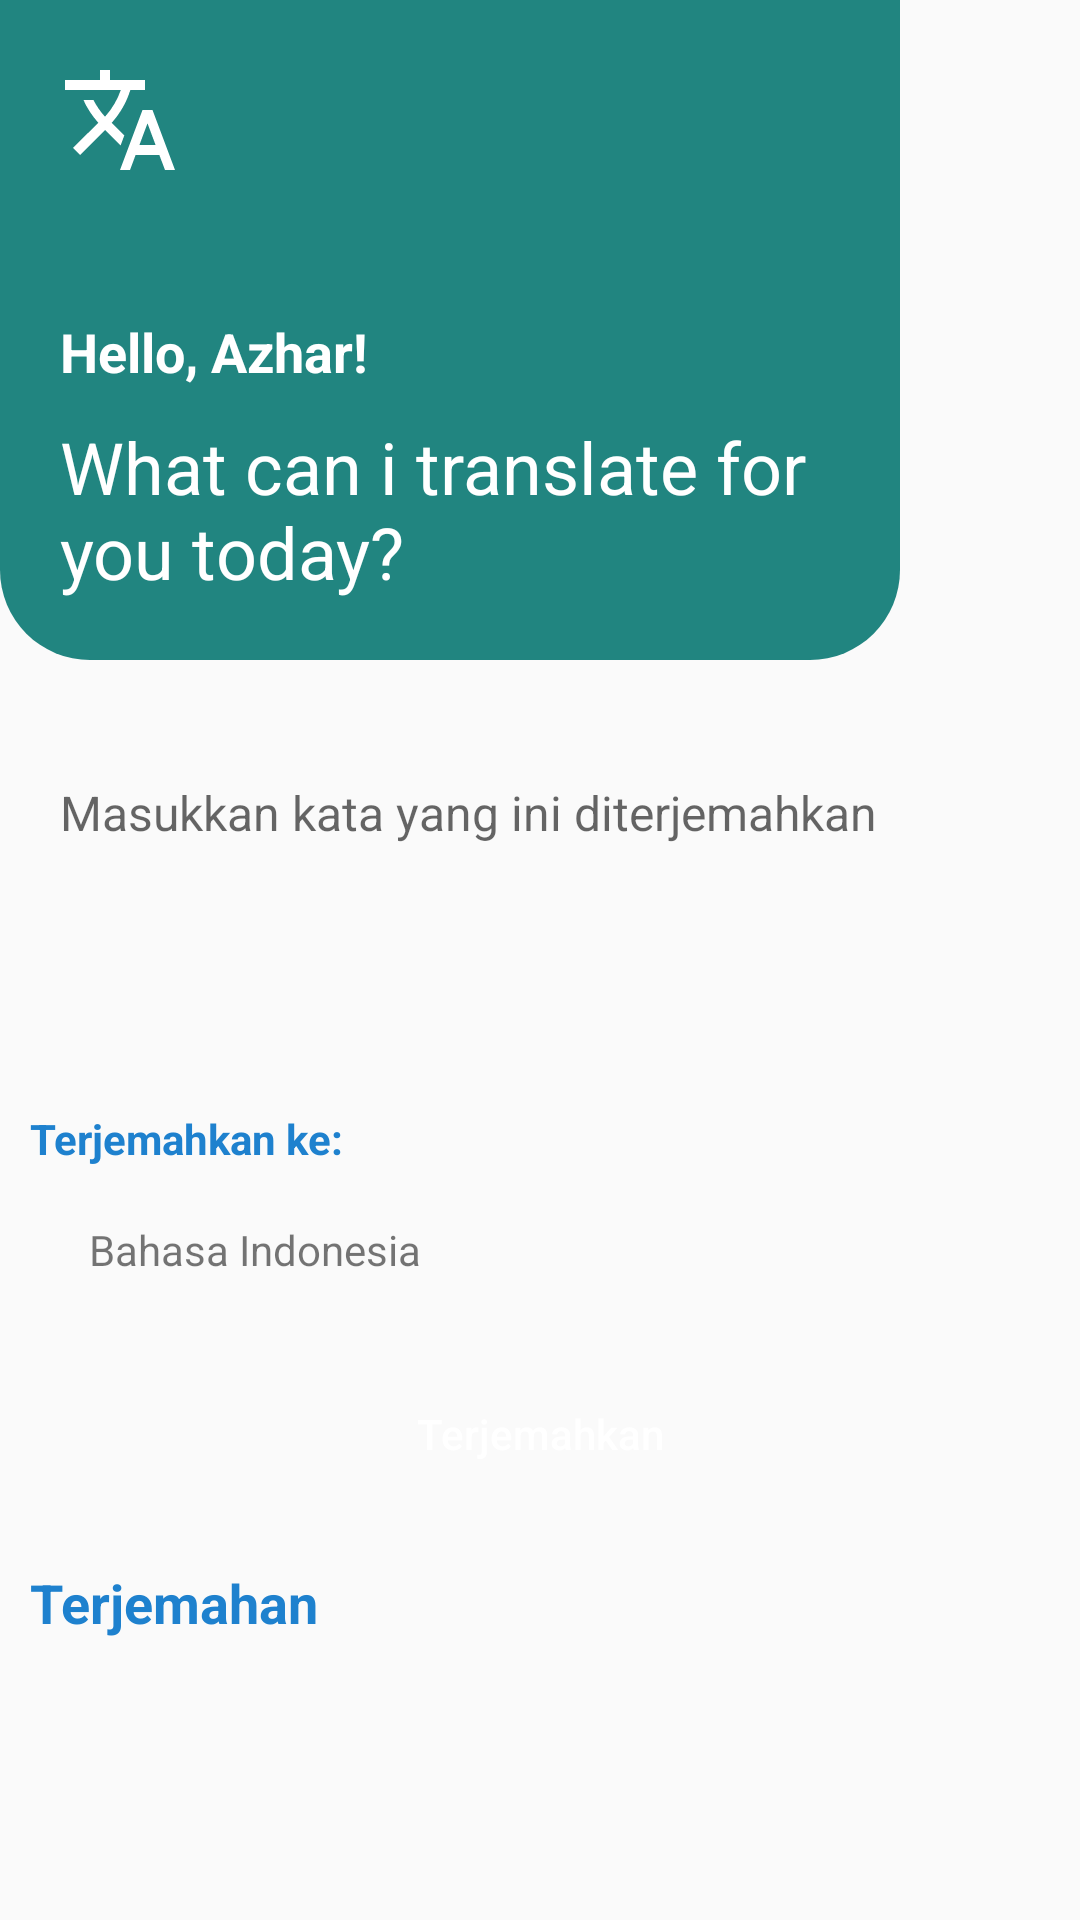

The Android layout XML behind this screen, and the referenced resources:
<!-- AndroidManifest.xml: application theme Theme.AplikasiELearning -->
<!-- res/layout/activity_translation.xml -->
<?xml version="1.0" encoding="utf-8"?>
<RelativeLayout xmlns:android="http://schemas.android.com/apk/res/android"
    xmlns:app="http://schemas.android.com/apk/res-auto"
    xmlns:tools="http://schemas.android.com/tools"
    android:layout_width="match_parent"
    android:layout_height="match_parent"
    android:fitsSystemWindows="true">

    <include
        android:id="@+id/toolbar"
        layout="@layout/cobacoba"/>

    <View
        android:id="@+id/viewBackgroud"
        android:layout_width="match_parent"
        android:layout_height="match_parent"
        android:background="#260000"
        android:visibility="gone"/>

    <androidx.coordinatorlayout.widget.CoordinatorLayout
        android:layout_width="match_parent"
        android:layout_height="match_parent"
        android:layout_below="@id/toolbar"
        android:layout_marginTop="20dp">

        <androidx.core.widget.NestedScrollView
            android:layout_width="match_parent"
            android:layout_height="match_parent">

            <LinearLayout
                android:layout_width="match_parent"
                android:layout_height="wrap_content"
                android:orientation="vertical">

                <LinearLayout
                    android:layout_width="match_parent"
                    android:layout_height="wrap_content"
                    android:layout_margin="10dp"
                    android:background="@drawable/bg_rounded_line"
                    android:minHeight="100dp"
                    android:orientation="vertical">

                    <EditText
                        android:layout_width="match_parent"
                        android:layout_height="wrap_content"
                        android:layout_margin="10dp"
                        android:background="@android:color/transparent"
                        android:hint="Masukkan kata yang ini diterjemahkan"
                        android:scrollbars="vertical"
                        android:textSize="@dimen/body_1"/>

                </LinearLayout>

                <RelativeLayout
                    android:layout_width="match_parent"
                    android:layout_height="wrap_content"
                    android:layout_margin="10dp">

                    <TextView
                        android:id="@+id/tv_terjemahkan"
                        android:layout_width="wrap_content"
                        android:layout_height="wrap_content"
                        android:layout_marginBottom="10dp"
                        android:text="Terjemahkan ke:"
                        android:textColor="@color/colorPrimaryDark"
                        android:textSize="14sp"
                        android:textStyle="bold"/>

                    <TextView
                        android:id="@+id/bahasa_target"
                        android:layout_width="150dp"
                        android:layout_height="35dp"
                        android:layout_below="@id/tv_terjemahkan"
                        android:background="@drawable/bg_rounded_line"
                        android:text="Bahasa Indonesia"
                        android:gravity="center"/>
                </RelativeLayout>

                <Button
                    android:id="@+id/btn_translation"
                    android:layout_width="match_parent"
                    android:layout_height="wrap_content"
                    android:layout_gravity="center_horizontal"
                    android:layout_marginStart="30dp"
                    android:layout_marginTop="10dp"
                    android:layout_marginEnd="30dp"
                    android:layout_marginBottom="10dp"
                    android:background="@drawable/bg_button"
                    android:text="Terjemahkan"
                    android:textAllCaps="false"
                    android:textColor="@color/white"/>

                <LinearLayout
                    android:id="@+id/linear_translation"
                    android:layout_width="match_parent"
                    android:layout_height="match_parent"
                    android:orientation="vertical">

                    <TextView
                        android:layout_width="wrap_content"
                        android:layout_height="wrap_content"
                        android:layout_marginStart="10dp"
                        android:layout_marginTop="10dp"
                        android:text="Terjemahan"
                        android:textColor="@color/colorPrimaryDark"
                        android:textSize="18sp"
                        android:textStyle="bold"/>

                    <androidx.recyclerview.widget.RecyclerView
                        android:id="@+id/rv_translation"
                        android:layout_width="match_parent"
                        android:layout_height="match_parent"
                        android:clipToPadding="false"/>

                </LinearLayout>
            </LinearLayout>
        </androidx.core.widget.NestedScrollView>

    </androidx.coordinatorlayout.widget.CoordinatorLayout>
</RelativeLayout>
<!-- res/layout/cobacoba.xml (included above) -->
<?xml version="1.0" encoding="utf-8"?>
<FrameLayout xmlns:android="http://schemas.android.com/apk/res/android"
    android:layout_width="300dp"
    android:layout_height="220dp"
    android:background="@drawable/bg_rounded_rect">

    <RelativeLayout
        android:layout_width="match_parent"
        android:layout_height="match_parent">

        <RelativeLayout
            android:layout_width="wrap_content"
            android:layout_height="wrap_content"
            android:layout_margin="20dp">

            <ImageView
                android:layout_width="40dp"
                android:layout_height="40dp"
                android:layout_centerVertical="true"
                android:src="@drawable/ic_translate" />

        </RelativeLayout>

        <LinearLayout
            android:layout_width="match_parent"
            android:layout_height="wrap_content"
            android:layout_alignParentBottom="true"
            android:layout_marginStart="20dp"
            android:layout_marginBottom="20dp"
            android:orientation="vertical">

            <TextView
                android:layout_width="wrap_content"
                android:layout_height="wrap_content"
                android:layout_marginTop="10dp"
                android:text="Hello, Azhar!"
                android:textColor="@android:color/white"
                android:textSize="18sp"
                android:textStyle="bold" />

            <TextView
                android:layout_width="wrap_content"
                android:layout_height="wrap_content"
                android:layout_marginTop="10dp"
                android:text="What can i translate for you today?"
                android:textColor="@android:color/white"
                android:textSize="24sp" />

        </LinearLayout>

    </RelativeLayout>

</FrameLayout>
<!-- resources referenced by this layout -->
<resources>
  <color name="colorPrimaryDark">#1E81CE</color>
  <color name="white">#FFFFFFFF</color>
  <dimen name="body_1">16sp</dimen>
  <!-- drawable bg_rounded_rect (drawable) -->
  <?xml version="1.0" encoding="utf-8"?>
  <shape xmlns:android="http://schemas.android.com/apk/res/android"
      android:shape="rectangle">
      <solid android:color="#218580" />
      <corners
          android:bottomRightRadius="30dp"
          android:bottomLeftRadius="30dp"/>
  </shape>
  <!-- drawable ic_translate (drawable) -->
  <?xml version="1.0" encoding="utf-8"?>
  <vector xmlns:android="http://schemas.android.com/apk/res/android"
      android:width="24dp"
      android:height="24dp"
      android:viewportWidth="24"
      android:viewportHeight="24"
      android:tint="@android:color/white">
      <path
          android:fillColor="@android:color/white"
          android:pathData="M12.87,15.07l-2.54,-2.51 0.03,-0.03c1.74,-1.94 2.98,-4.17 3.71,-6.53L17,6L17,4h-7L10,2L8,2v2L1,4v1.99h11.17C11.5,7.92 10.44,9.75 9,11.35 8.07,10.32 7.3,9.19 6.69,8h-2c0.73,1.63 1.73,3.17 2.98,4.56l-5.09,5.02L4,19l5,-5 3.11,3.11 0.76,-2.04zM18.5,10h-2L12,22h2l1.12,-3h4.75L21,22h2l-4.5,-12zM15.88,17l1.62,-4.33L19.12,17h-3.24z"/>
  </vector>
  <style name="Theme.AplikasiELearning" parent="Theme.AppCompat.Light.NoActionBar">
          
          <item name="colorPrimary">@color/colorPrimary</item>
          <item name="colorPrimaryVariant">@color/colorPrimaryDark</item>
          <item name="colorOnPrimary">@color/white</item>
          
          <item name="android:statusBarColor">?attr/colorPrimaryVariant</item>
          
      </style>
  <color name="colorPrimary">#7C8DFF</color>
</resources>
